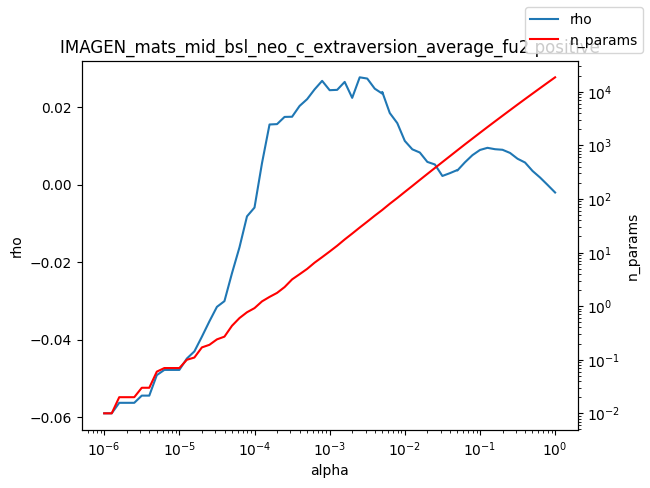

Data behind this chart, as committed beside it:
alpha, rho, n_params
1e-06, -0.05896, 0.01
1.2589254117941661e-06, -0.05896, 0.01
1.584893192461111e-06, -0.05625, 0.02
1.9952623149688787e-06, -0.05625, 0.02
2.511886431509577e-06, -0.05625, 0.02
3.162277660168379e-06, -0.0544, 0.03
3.981071705534969e-06, -0.0544, 0.03
5.011872336272715e-06, -0.04911, 0.06
6.30957344480193e-06, -0.04777, 0.07
7.943282347242805e-06, -0.04777, 0.07
1e-05, -0.04777, 0.07
1.2589254117941661e-05, -0.04483, 0.1
1.5848931924611107e-05, -0.04299, 0.11
1.9952623149688786e-05, -0.0392, 0.17
2.511886431509577e-05, -0.03524, 0.19
3.1622776601683795e-05, -0.0315, 0.24
3.9810717055349695e-05, -0.03003, 0.27
5.011872336272725e-05, -0.02285, 0.43
6.309573444801929e-05, -0.01616, 0.6
7.943282347242806e-05, -0.008163, 0.77
0.0001, -0.005896, 0.92
0.0001259, 0.005589, 1.23
0.0001585, 0.01553, 1.49
0.0001995, 0.01563, 1.77
0.0002512, 0.01748, 2.27
0.0003162, 0.01753, 3.16
0.0003981, 0.02031, 3.95
0.0005012, 0.02206, 4.96
0.000631, 0.0246, 6.5
0.0007943, 0.02678, 8.23
0.001, 0.02438, 10.48
0.001259, 0.02446, 13.44
0.001585, 0.02651, 17.6
0.001995, 0.0224, 22.66
0.002512, 0.0277, 29.38
0.003162, 0.02738, 37.8
0.003981, 0.02477, 48.9
0.005, 0.02351, 62.4
0.005012, 0.02393, 62.57
0.00631, 0.01849, 81.57
0.007943, 0.01589, 104.7
0.01, 0.01129, 135.8
0.01259, 0.009127, 175.4
0.01585, 0.0083, 227.5
0.01995, 0.005881, 294.2
0.02512, 0.005223, 379.9
0.03162, 0.002255, 489.7
0.03981, 0.002979, 631.1
0.05, 0.003788, 812.0
0.05012, 0.003682, 814.2
0.0631, 0.005775, 1049
0.07943, 0.007622, 1344
0.1, 0.008959, 1724
0.1259, 0.009513, 2206
0.1585, 0.009157, 2814
0.1995, 0.009011, 3585
0.2512, 0.008198, 4562
0.3162, 0.0067, 5802
0.3981, 0.005722, 7355
0.5012, 0.003543, 9307
... 3 more rows
